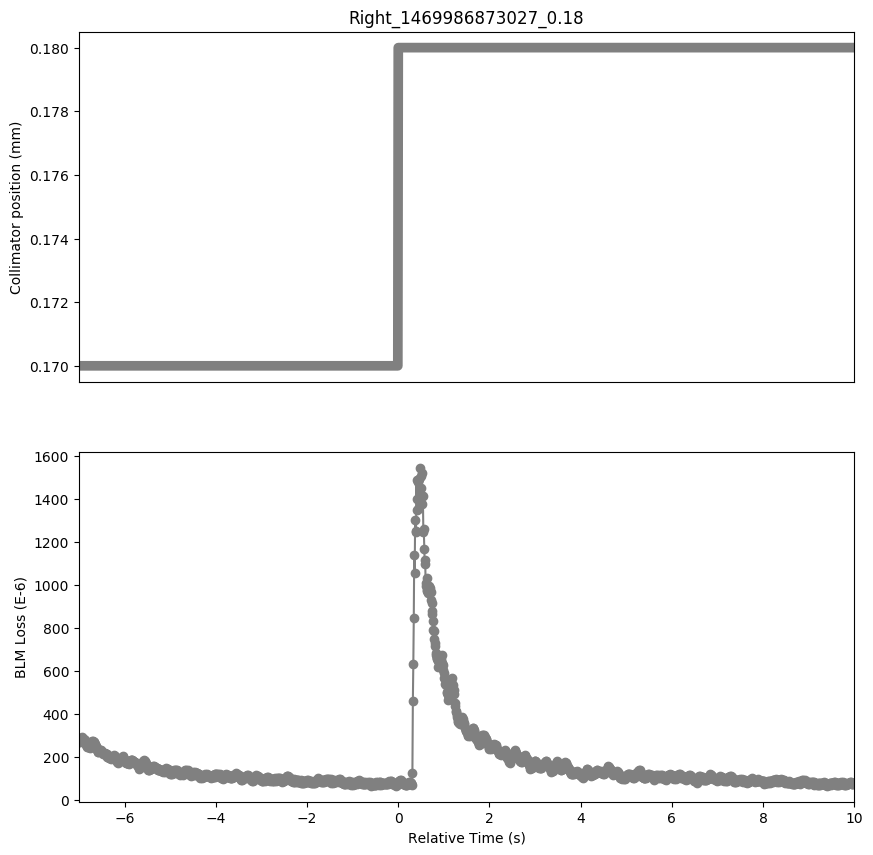

Data behind this chart, as committed beside it:
Timestamp, position, BLMTI.06R7.B2I10_TCP.D6R7.B2
1469986866030, 0.17, 0.0002701
1469986866040, 0.17, 0.0002726
1469986866050, 0.17, 0.0002704
1469986866060, 0.17, 0.0002758
1469986866070, 0.17, 0.0002719
1469986866080, 0.17, 0.0002762
1469986866090, 0.17, 0.0002798
1469986866100, 0.17, 0.0002903
1469986866110, 0.17, 0.0002813
1469986866120, 0.17, 0.0002773
1469986866130, 0.17, 0.0002802
1469986866140, 0.17, 0.0002849
1469986866150, 0.17, 0.0002795
1469986866160, 0.17, 0.0002679
1469986866170, 0.17, 0.0002628
1469986866180, 0.17, 0.0002632
1469986866190, 0.17, 0.0002567
1469986866200, 0.17, 0.0002534
1469986866210, 0.17, 0.0002458
1469986866220, 0.17, 0.000244
1469986866230, 0.17, 0.000248
1469986866240, 0.17, 0.0002512
1469986866250, 0.17, 0.000244
1469986866260, 0.17, 0.0002422
1469986866270, 0.17, 0.0002469
1469986866280, 0.17, 0.0002458
1469986866290, 0.17, 0.0002596
1469986866300, 0.17, 0.0002639
1469986866310, 0.17, 0.0002701
1469986866320, 0.17, 0.0002729
1469986866330, 0.17, 0.0002708
1469986866340, 0.17, 0.0002719
1469986866350, 0.17, 0.0002682
1469986866360, 0.17, 0.0002701
1469986866370, 0.17, 0.0002585
1469986866380, 0.17, 0.0002538
1469986866390, 0.17, 0.0002494
1469986866400, 0.17, 0.0002425
1469986866410, 0.17, 0.0002418
1469986866420, 0.17, 0.00024
1469986866430, 0.17, 0.0002295
1469986866440, 0.17, 0.0002212
1469986866450, 0.17, 0.0002215
1469986866460, 0.17, 0.0002273
1469986866470, 0.17, 0.0002266
1469986866480, 0.17, 0.000231
1469986866490, 0.17, 0.000227
1469986866500, 0.17, 0.0002281
1469986866510, 0.17, 0.0002291
1469986866520, 0.17, 0.0002335
1469986866530, 0.17, 0.0002237
1469986866540, 0.17, 0.0002212
1469986866550, 0.17, 0.0002161
1469986866560, 0.17, 0.0002154
1469986866570, 0.17, 0.0002165
1469986866580, 0.17, 0.0002197
1469986866590, 0.17, 0.0002168
1469986866600, 0.17, 0.0002118
1469986866610, 0.17, 0.0002096
1469986866620, 0.17, 0.0002139
... 1,641 more rows
